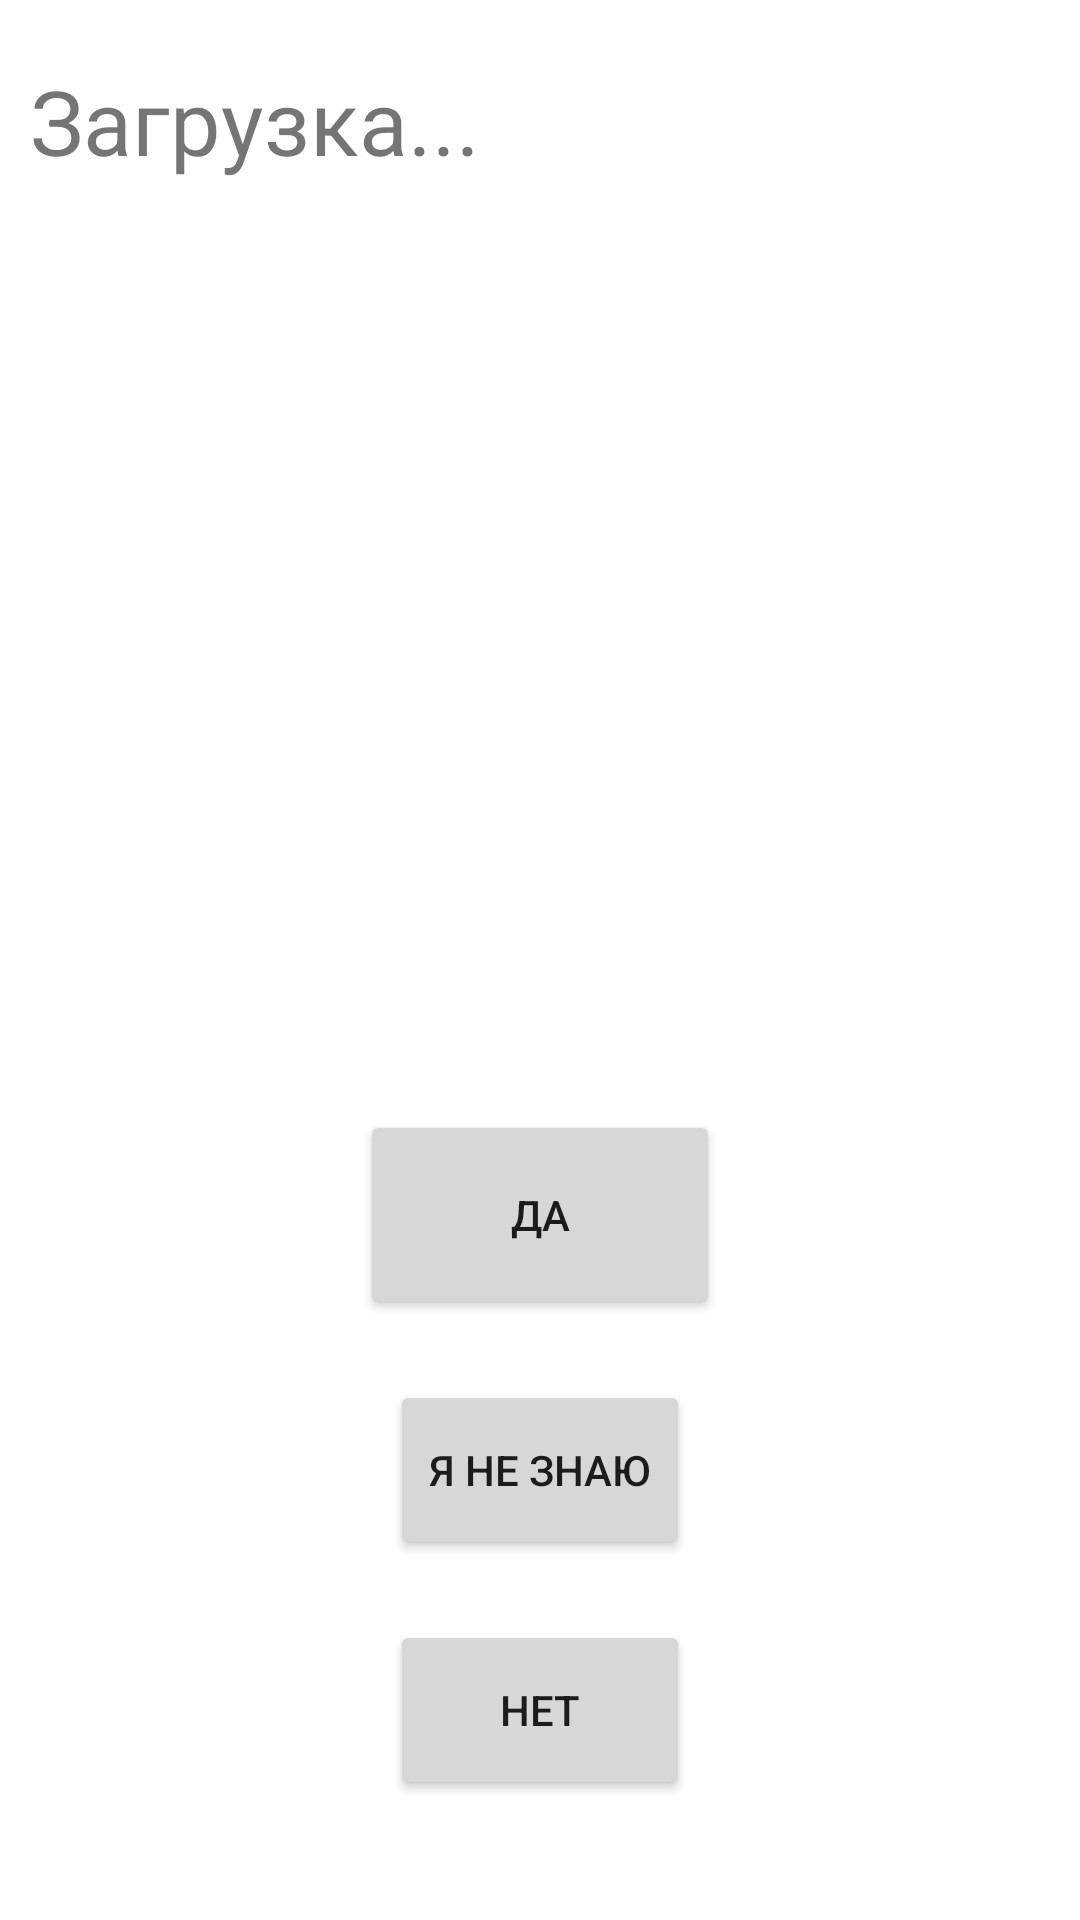

Write the Android layout XML for this screen, with the resource values it uses.
<!-- AndroidManifest.xml: application theme Theme.Pozharka -->
<!-- res/layout/questions.xml -->
<?xml version="1.0" encoding="utf-8"?>
<androidx.constraintlayout.widget.ConstraintLayout xmlns:android="http://schemas.android.com/apk/res/android"
    xmlns:app="http://schemas.android.com/apk/res-auto"
    xmlns:tools="http://schemas.android.com/tools"
    android:layout_width="match_parent"
    android:layout_height="match_parent"
    android:orientation="vertical"

    android:id="@+id/sc">

    <TextView
        android:id="@+id/tquest"
        android:layout_width="340dp"
        android:layout_height="400dp"
        android:layout_marginTop="20dp"
        android:text="Загрузка..."
        android:textSize="30dp"
        app:layout_constraintEnd_toEndOf="parent"
        app:layout_constraintHorizontal_bias="0.5"
        app:layout_constraintStart_toStartOf="parent"
        app:layout_constraintTop_toTopOf="parent" />

    <Button
        android:id="@+id/y"
        android:layout_width="120dp"
        android:layout_height="70dp"
        android:layout_marginBottom="20dp"
        android:onClick="yes"
        android:text="Да"
        app:layout_constraintBottom_toTopOf="@+id/dn"
        app:layout_constraintEnd_toEndOf="parent"
        app:layout_constraintHorizontal_bias="0.5"
        app:layout_constraintStart_toStartOf="parent" />

    <Button
        android:id="@+id/dn"
        android:layout_width="100dp"
        android:layout_height="60dp"
        android:layout_marginBottom="20dp"
        android:onClick="yes"
        android:text="Я не знаю"
        app:layout_constraintBottom_toTopOf="@+id/n"
        app:layout_constraintEnd_toEndOf="parent"
        app:layout_constraintHorizontal_bias="0.5"
        app:layout_constraintStart_toStartOf="parent" />

    <Button
        android:id="@+id/n"
        android:layout_width="100dp"
        android:layout_height="60dp"
        android:layout_marginBottom="40dp"
        android:onClick="goback"
        android:text="Нет"
        app:layout_constraintBottom_toBottomOf="parent"
        app:layout_constraintEnd_toEndOf="parent"
        app:layout_constraintHorizontal_bias="0.5"
        app:layout_constraintStart_toStartOf="parent" />
</androidx.constraintlayout.widget.ConstraintLayout>
<!-- resources referenced by this layout -->
<resources>
  <style name="Theme.Pozharka" parent="Theme.MaterialComponents.DayNight.DarkActionBar">
          
          <item name="colorPrimary">@color/purple_500</item>
          <item name="colorPrimaryVariant">@color/purple_700</item>
          <item name="colorOnPrimary">@color/white</item>
          
          <item name="colorSecondary">@color/teal_200</item>
          <item name="colorSecondaryVariant">@color/teal_700</item>
          <item name="colorOnSecondary">@color/black</item>
          
          <item name="android:statusBarColor" tools:targetApi="l">?attr/colorPrimaryVariant</item>
          
      </style>
  <!-- not gathered from this repository: default colours our renderer supplied (Android Studio template values) -->
  <color name="purple_500">#FF6200EE</color>
  <color name="purple_700">#FF3700B3</color>
  <color name="teal_200">#FF03DAC5</color>
  <color name="teal_700">#FF018786</color>
  <color name="black">#FF000000</color>
  <color name="white">#FFFFFFFF</color>
</resources>
